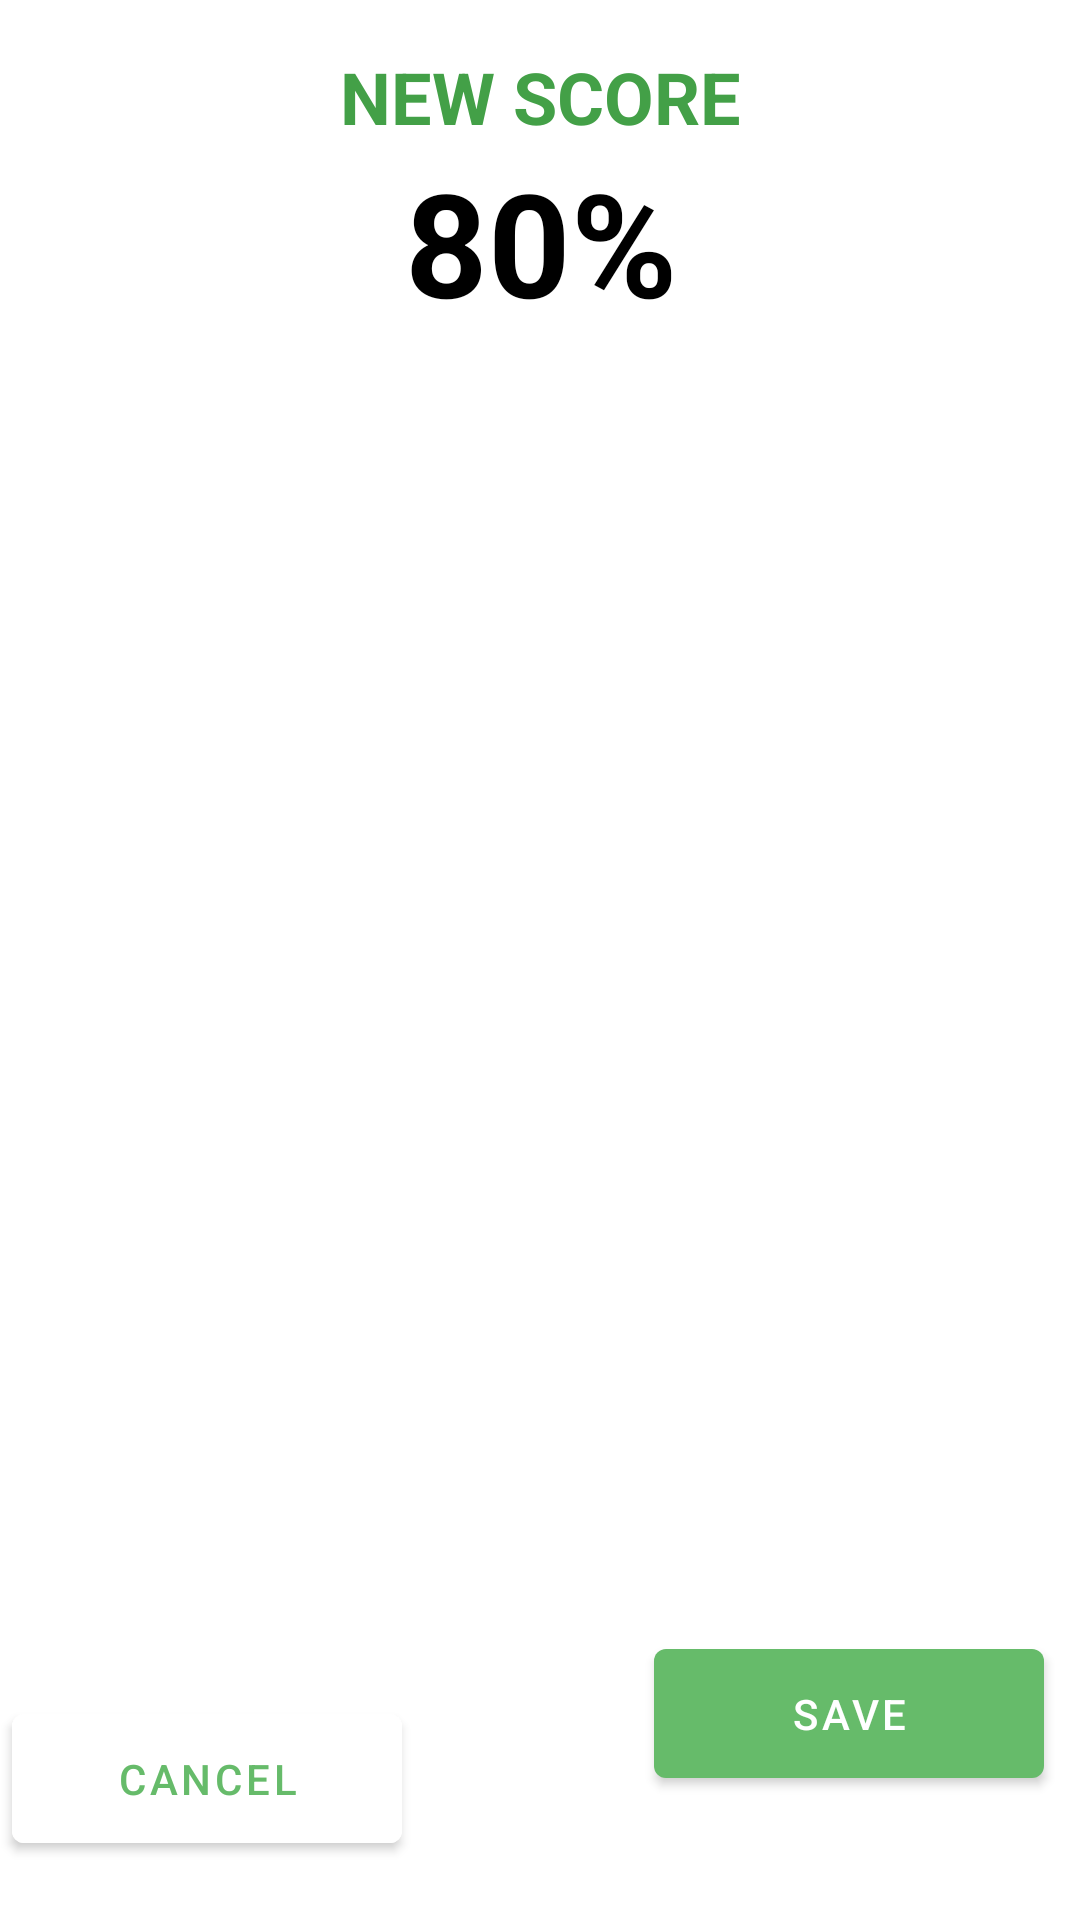

Layout XML and referenced resources for this Android screen:
<!-- AndroidManifest.xml: application theme Theme.EnglishLearn -->
<!-- res/layout/activity_score.xml -->
<?xml version="1.0" encoding="utf-8"?>
<androidx.constraintlayout.widget.ConstraintLayout xmlns:android="http://schemas.android.com/apk/res/android"
    xmlns:app="http://schemas.android.com/apk/res-auto"
    xmlns:tools="http://schemas.android.com/tools"
    android:layout_width="match_parent"
    android:layout_height="match_parent"
    tools:context=".ui.score.ScoreActivity">

    <TextView
        android:id="@+id/txt_new_score"
        android:layout_width="wrap_content"
        android:layout_height="wrap_content"
        android:layout_marginTop="16dp"
        android:gravity="center_horizontal"
        android:text="@string/txt_new_score"
        android:textColor="@color/green_700"
        android:textSize="24sp"
        android:textStyle="bold"
        app:layout_constraintEnd_toEndOf="parent"
        app:layout_constraintStart_toStartOf="parent"
        app:layout_constraintTop_toTopOf="parent" />

    <TextView
        android:id="@+id/txt_value_score"
        android:layout_width="wrap_content"
        android:layout_height="wrap_content"
        android:text="@string/txt_value_score"
        android:textColor="@color/black"
        android:textSize="48sp"
        android:textStyle="bold"
        app:layout_constraintEnd_toEndOf="@+id/txt_new_score"
        app:layout_constraintStart_toStartOf="@+id/txt_new_score"
        app:layout_constraintTop_toBottomOf="@+id/txt_new_score" />

    <androidx.recyclerview.widget.RecyclerView
        android:id="@+id/rv_score"
        android:layout_width="match_parent"
        android:layout_height="300dp"
        android:layout_marginTop="32dp"

        app:layout_constraintEnd_toEndOf="parent"
        app:layout_constraintHorizontal_bias="0.0"
        app:layout_constraintStart_toStartOf="parent"
        app:layout_constraintTop_toBottomOf="@+id/txt_value_score"
        tools:listitem="@layout/item_score" />

    <Button
        android:id="@+id/btn_save_score"
        android:layout_width="130dp"
        android:layout_height="wrap_content"
        android:layout_marginEnd="12dp"
        android:layout_marginBottom="16dp"
        android:padding="12dp"
        android:text="@string/save"
        app:layout_constraintBottom_toBottomOf="parent"
        app:layout_constraintEnd_toEndOf="@+id/rv_score"
        app:layout_constraintTop_toBottomOf="@+id/rv_score"
        app:layout_constraintVertical_bias="0.795" />

    <Button
        android:id="@+id/btn_cancel_score"
        android:layout_width="130dp"
        android:layout_height="wrap_content"
        android:layout_marginStart="4dp"
        android:layout_marginTop="116dp"
        android:layout_marginBottom="16dp"
        android:backgroundTint="@color/white"
        android:padding="12dp"
        android:text="@string/cancel"
        android:textColor="@color/green_200"
        app:layout_constraintBottom_toBottomOf="parent"
        app:layout_constraintEnd_toStartOf="@+id/btn_save_score"
        app:layout_constraintHorizontal_bias="0.0"
        app:layout_constraintStart_toStartOf="@+id/rv_score"
        app:layout_constraintTop_toBottomOf="@+id/rv_score"
        app:layout_constraintVertical_bias="0.555" />

</androidx.constraintlayout.widget.ConstraintLayout>
<!-- res/layout/item_score.xml (included above) -->
<?xml version="1.0" encoding="utf-8"?>
<androidx.constraintlayout.widget.ConstraintLayout
    xmlns:android="http://schemas.android.com/apk/res/android"
    xmlns:app="http://schemas.android.com/apk/res-auto"
    xmlns:tools="http://schemas.android.com/tools"
    android:layout_width="match_parent"
    android:layout_height="wrap_content">

    <TextView
        android:id="@+id/name_module_score"
        android:layout_width="wrap_content"
        android:layout_height="wrap_content"
        android:layout_marginStart="100dp"
        android:text="@string/module"
        android:textColor="@color/black"
        android:textSize="16sp"
        app:layout_constraintBottom_toBottomOf="@+id/img_module_score"
        app:layout_constraintStart_toEndOf="@+id/img_module_score"
        app:layout_constraintTop_toTopOf="@+id/img_module_score"
        app:layout_constraintVertical_bias="0.333" />

    <ImageView
        android:id="@+id/img_module_score"
        android:layout_width="40dp"
        android:layout_height="46dp"
        android:layout_marginStart="16dp"
        android:layout_marginTop="24dp"
        android:src="@drawable/history_module"
        app:layout_constraintStart_toStartOf="parent"
        app:layout_constraintTop_toTopOf="parent" />

    <TextView
        android:id="@+id/score_module"
        android:layout_width="wrap_content"
        android:layout_height="wrap_content"
        android:layout_marginStart="92dp"
        android:layout_marginEnd="16dp"
        android:text="@string/score"
        android:textColor="@color/black"
        android:textSize="16sp"
        android:textStyle="bold"
        app:layout_constraintBottom_toBottomOf="@+id/name_module_score"
        app:layout_constraintEnd_toEndOf="parent"
        app:layout_constraintStart_toEndOf="@+id/name_module_score"
        app:layout_constraintTop_toTopOf="@+id/name_module_score"
        app:layout_constraintVertical_bias="0.0" />

    <View
        android:layout_width="match_parent"
        android:layout_height="1dp"
        android:layout_marginTop="18dp"
        android:background="@android:color/darker_gray"
        android:layout_marginStart="16dp"
        android:layout_marginEnd="16dp"
        app:layout_constraintEnd_toEndOf="@+id/score_module"
        app:layout_constraintStart_toStartOf="@+id/img_module_score"
        app:layout_constraintTop_toBottomOf="@+id/name_module_score" />

</androidx.constraintlayout.widget.ConstraintLayout>
<!-- resources referenced by this layout -->
<resources>
  <color name="black">#FF000000</color>
  <color name="green_200">#66BB6A</color>
  <color name="green_700">#43A047</color>
  <color name="white">#FFFFFFFF</color>
  <!-- drawable history_module: png bitmap (drawable-v24, 1704 bytes) -->
  <string name="cancel">Cancel</string>
  <string name="module">Basic Module</string>
  <string name="save">Save</string>
  <string name="score">90%</string>
  <string name="txt_new_score">NEW SCORE</string>
  <string name="txt_value_score">80%</string>
  <style name="Theme.EnglishLearn" parent="Theme.MaterialComponents.DayNight.DarkActionBar">
          
          <item name="colorPrimary">@color/green_200</item>
          <item name="colorPrimaryVariant">@color/green_700</item>
          <item name="colorOnPrimary">@color/white</item>
          
          <item name="colorSecondary">@color/teal_200</item>
          <item name="colorSecondaryVariant">@color/teal_700</item>
          <item name="colorOnSecondary">@color/black</item>
          
          <item name="android:statusBarColor" tools:targetApi="l">?attr/colorPrimaryVariant</item>
          
      </style>
  <color name="teal_200">#FF03DAC5</color>
  <color name="teal_700">#FF018786</color>
</resources>
